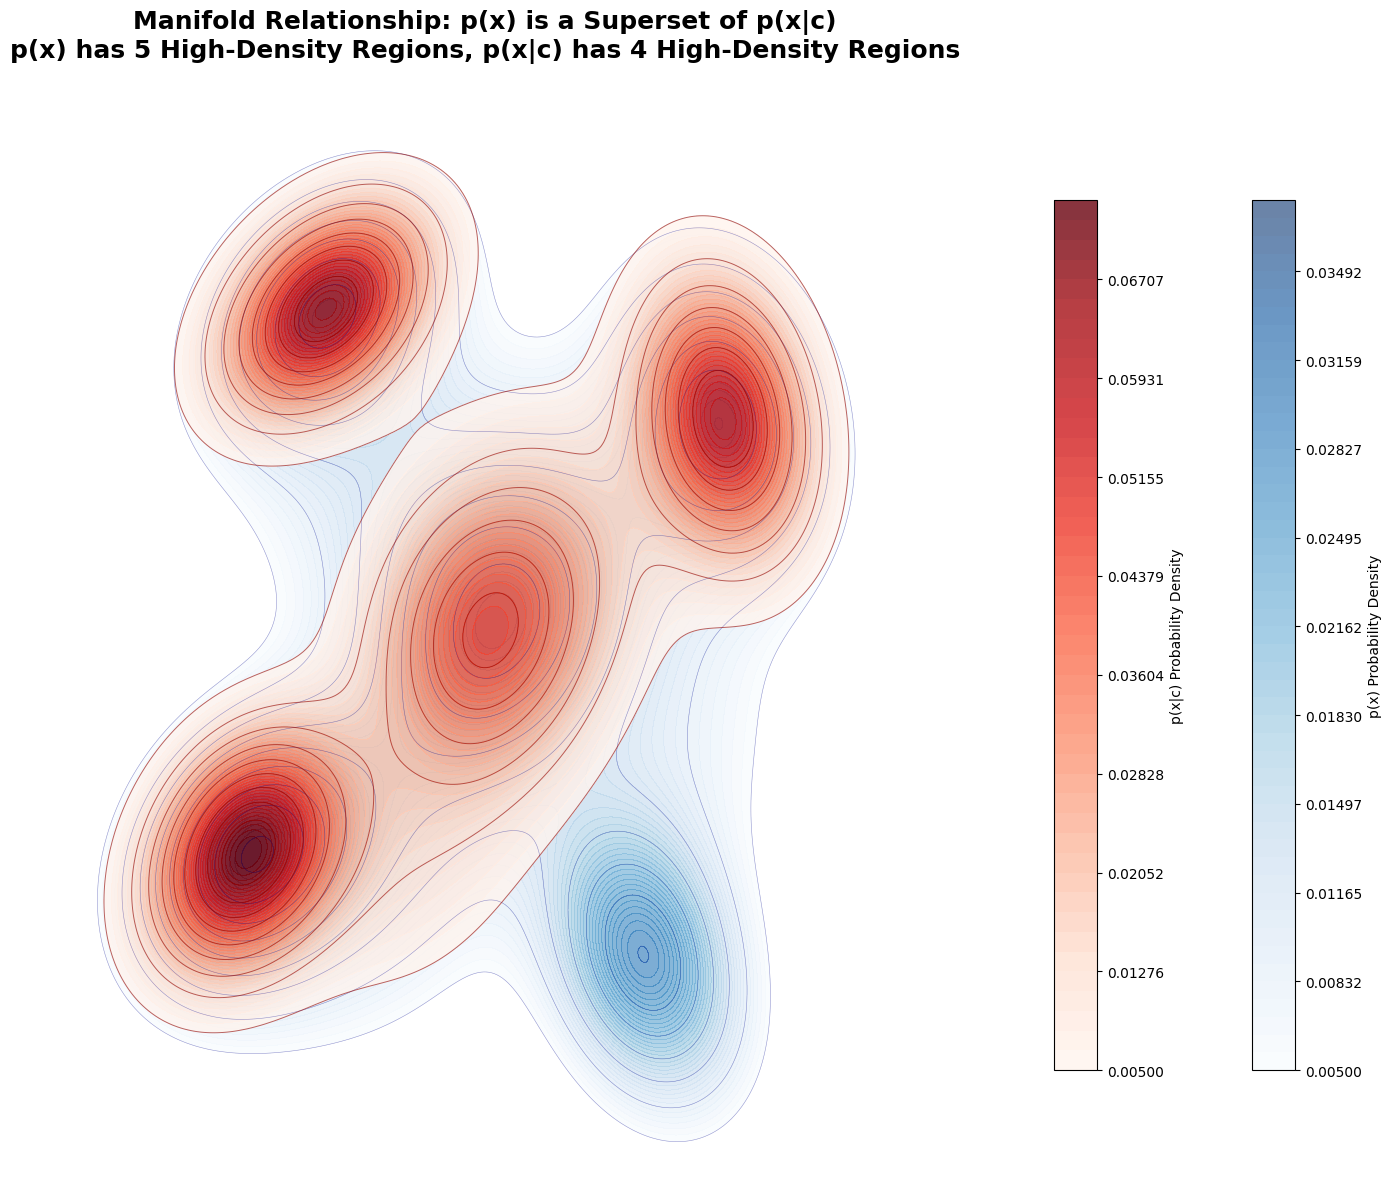

Write Python code to recreate this figure.
import numpy as np
import matplotlib.pyplot as plt
from scipy.stats import multivariate_normal

# Set font for better visualization
plt.rcParams['font.family'] = 'DejaVu Sans'
plt.rcParams['mathtext.fontset'] = 'dejavusans'

# Create grid
x = np.linspace(-5, 5, 300)
y = np.linspace(-5, 5, 300)
X, Y = np.meshgrid(x, y)
pos = np.dstack((X, Y))

# Define multimodal distribution function
def create_multimodal_distribution(means, covs, weights, grid_pos):
    """Create multimodal Gaussian mixture distribution"""
    density = np.zeros(grid_pos.shape[:2])
    for mean, cov, weight in zip(means, covs, weights):
        density += weight * multivariate_normal(mean, cov).pdf(grid_pos)
    return density / np.sum(weights)

# p(x): Unconditional distribution - 5 high-density regions
means_uncond = [
    [-3, -2], [3, 2], [-2, 3], [2, -3], [0, 0],  # 5 high-density peaks
    [-1, -2], [1, 1], [-1.5, 1.5], [2.5, -1], [-2, -2.5]  # 5 medium/low density regions
]

covs_uncond = [
    [[0.9, 0.2], [0.2, 0.7]], [[0.8, -0.15], [-0.15, 0.9]],
    [[1.0, 0.25], [0.25, 0.6]], [[0.7, -0.2], [-0.2, 0.8]],
    [[1.2, 0.1], [0.1, 1.0]], 
    [[1.5, 0.3], [0.3, 1.2]], [[1.3, -0.1], [-0.1, 1.1]],
    [[1.4, 0.2], [0.2, 0.9]], [[1.1, 0.0], [0.0, 1.3]],
    [[1.6, 0.25], [0.25, 1.1]]
]

weights_uncond = [2.0, 1.8, 1.7, 1.6, 2.2, 0.8, 0.9, 0.7, 0.6, 0.5]

p_x = create_multimodal_distribution(means_uncond, covs_uncond, weights_uncond, pos)

# p(x|c): Conditional distribution - 4 high-density regions that are subsets of p(x)'s high-density regions
means_cond = [
    [-3, -2], [3, 2], [-2, 3], [0, 0],  # 4 high-density peaks (subset of p(x)'s peaks)
    [-1, -2], [1, 1]  # 2 lower density regions
]

covs_cond = [
    [[0.6, 0.15], [0.15, 0.5]], [[0.5, -0.1], [-0.1, 0.7]],
    [[0.7, 0.2], [0.2, 0.4]], [[0.9, 0.08], [0.08, 0.8]],
    [[1.2, 0.25], [0.25, 0.9]], [[1.0, -0.08], [-0.08, 0.8]]
]

weights_cond = [2.2, 2.0, 1.9, 2.1, 0.6, 0.5]

p_x_given_c = create_multimodal_distribution(means_cond, covs_cond, weights_cond, pos)

# Create the single comparison figure
fig, ax = plt.subplots(1, 1, figsize=(14, 12))

# Enhanced contrast colormaps
cmap_bg = 'Blues'
cmap_fg = 'Reds'

# Plot p(x) as background
levels_bg = np.linspace(0.005, p_x.max(), 50)
contour_bg = ax.contourf(X, Y, p_x, levels=levels_bg, cmap=cmap_bg, alpha=0.6)
bg_contours = ax.contour(X, Y, p_x, levels=levels_bg[::6], colors='darkblue', linewidths=0.4, alpha=0.4)

# Plot p(x|c) as foreground
levels_fg = np.linspace(0.005, p_x_given_c.max(), 45)
contour_fg = ax.contourf(X, Y, p_x_given_c, levels=levels_fg, cmap=cmap_fg, alpha=0.8)
fg_contours = ax.contour(X, Y, p_x_given_c, levels=levels_fg[::5], colors='darkred', linewidths=0.7, alpha=0.6)

# Add labels and title
#ax.set_xlabel('Feature Dimension 1', fontsize=16, fontweight='bold')
#ax.set_ylabel('Feature Dimension 2', fontsize=16, fontweight='bold')
ax.set_title('Manifold Relationship: p(x) is a Superset of p(x|c)\n' + 
             'p(x) has 5 High-Density Regions, p(x|c) has 4 High-Density Regions', 
             fontsize=18, fontweight='bold', pad=25)

# Add grid
ax.grid(True, alpha=0.15, linestyle='--')

ax.set_xticks([])
ax.set_yticks([])
ax.spines['top'].set_visible(False)
ax.spines['right'].set_visible(False)
ax.spines['bottom'].set_visible(False)
ax.spines['left'].set_visible(False)


# Mark p(x) high-density regions (5 regions)
#p_x_high_density_points = [(-3, -2), (3, 2), (-2, 3), (2, -3), (0, 0)]
p_x_high_density_points = []
for i, (px, py) in enumerate(p_x_high_density_points):
    ax.plot(px, py, 'o', markersize=14, markeredgecolor='white', 
            markerfacecolor='blue', alpha=0.9, markeredgewidth=2)
    ax.annotate(f'p(x) Peak {i+1}', (px, py), xytext=(px+0.4, py+0.4), 
                fontsize=11, fontweight='bold', color='darkblue')

# Mark p(x|c) high-density regions (4 regions - subset of p(x))
#p_xc_high_density_points = [(-3, -2), (3, 2), (-2, 3), (0, 0)]
p_xc_high_density_points = []
for i, (px, py) in enumerate(p_xc_high_density_points):
    ax.plot(px, py, 's', markersize=16, markeredgecolor='yellow', 
            markerfacecolor='red', alpha=1.0, markeredgewidth=3)
    ax.annotate(f'p(x|c) Core {i+1}', (px, py), xytext=(px+0.5, py-0.8), 
                fontsize=12, fontweight='bold', color='darkred')

# Highlight the p(x) peak that is NOT in p(x|c)
#ax.plot(2, -3, 'o', markersize=14, markeredgecolor='white', 
#        markerfacecolor='blue', alpha=0.9, markeredgewidth=2)
#ax.annotate('p(x) Peak 4\n(not in p(x|c))', (2, -3), xytext=(2.5, -4), 
#            fontsize=11, fontweight='bold', color='darkblue',
#            bbox=dict(boxstyle="round,pad=0.3", facecolor="lightblue", alpha=0.7))

# Add density relationship annotations
#ax.annotate('High-Density Regions:\n• Where p(x) is high,\n  p(x|c) is also high', 
#            xy=(-3, -2), xytext=(-4.5, -4),
#            arrowprops=dict(arrowstyle='->', color='green', lw=2, alpha=0.8),
#            fontsize=12, fontweight='bold', color='green',
#            bbox=dict(boxstyle="round,pad=0.3", facecolor="lightgreen", alpha=0.7))

#ax.annotate('Low-Density Regions:\n• Where p(x) is low,\n  p(x|c) is also low', 
#            xy=(4, 4), xytext=(2.5, 4.2),
#            arrowprops=dict(arrowstyle='->', color='purple', lw=2, alpha=0.8),
#            fontsize=12, fontweight='bold', color='purple',
#            bbox=dict(boxstyle="round,pad=0.3", facecolor="lavender", alpha=0.7))

# Add legend
from matplotlib.patches import Patch
legend_elements = [
    Patch(facecolor='blue', alpha=0.6, label='p(x) - Base Manifold (5 peaks)'),
    Patch(facecolor='red', alpha=0.8, label='p(x|c) - Conditional (4 peaks)'),
    Patch(facecolor='blue', alpha=0.9, label='p(x) High-Density Peaks'),
    Patch(facecolor='red', alpha=1.0, label='p(x|c) High-Density Cores'),
    Patch(facecolor='lightblue', alpha=0.7, label='p(x) Exclusive Regions')
]
#ax.legend(handles=legend_elements, loc='upper right', fontsize=12, framealpha=0.95)

# Add colorbars
plt.colorbar(contour_bg, ax=ax, label='p(x) Probability Density', shrink=0.8, pad=0.02)
plt.colorbar(contour_fg, ax=ax, label='p(x|c) Probability Density', shrink=0.8, pad=0.15)

# Add mathematical relationship text
'''
ax.text(-4.8, -4.8, 
        'Mathematical Relationship:\n'
        '• p(x|c) ⊆ p(x) (p(x|c) is a subset of p(x))\n'
        '• High-density regions of p(x|c) are subsets of high-density regions of p(x)\n'
        '• Low-density regions align between both distributions',
        fontsize=12, style='italic',
        bbox=dict(boxstyle="round,pad=0.5", facecolor="lightyellow", alpha=0.9))
'''

plt.tight_layout()
plt.show()